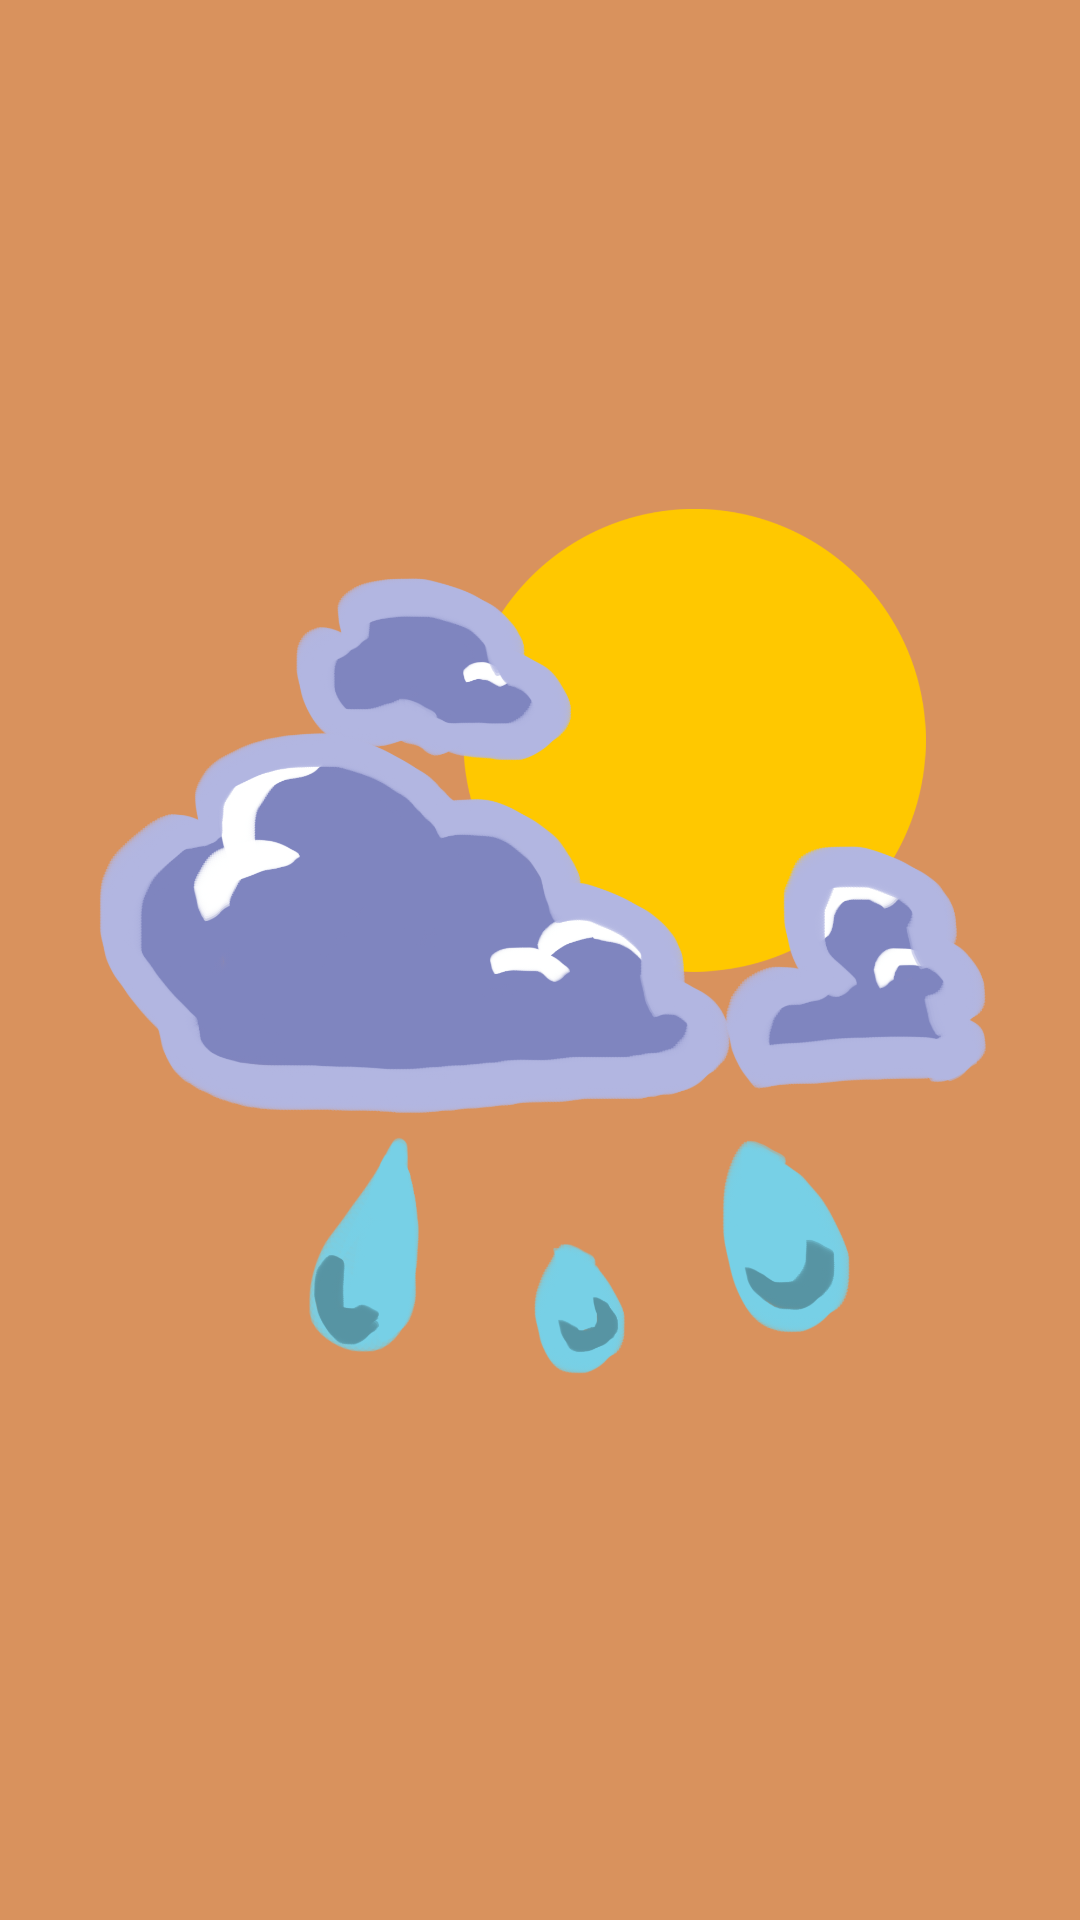

Android layout source for this screen:
<!-- AndroidManifest.xml: application theme Theme.AllUFMGAndroidExercicesInKotlin -->
<!-- res/layout/activity_splash.xml -->
<?xml version="1.0" encoding="utf-8"?>
<FrameLayout xmlns:android="http://schemas.android.com/apk/res/android"
    xmlns:app="http://schemas.android.com/apk/res-auto"
    xmlns:tools="http://schemas.android.com/tools"
    android:layout_width="match_parent"
    android:layout_height="match_parent"
    tools:context=".e03.layouts_and_widgets.SplashActivity"
    android:background="@color/w_background"
    >

    <ImageView
        android:id="@+id/imageView"
        android:layout_width="wrap_content"
        android:layout_height="wrap_content"
        app:srcCompat="@drawable/weather"

        />
</FrameLayout>
<!-- resources referenced by this layout -->
<resources>
  <color name="w_background">#D9925D</color>
  <!-- drawable weather: png bitmap (drawable, 362464 bytes) -->
  <style name="Theme.AllUFMGAndroidExercicesInKotlin" parent="Base.Theme.AllUFMGAndroidExercicesInKotlin" />
  <style name="Base.Theme.AllUFMGAndroidExercicesInKotlin" parent="Theme.Material3.DayNight.NoActionBar">
          
          
      </style>
</resources>
